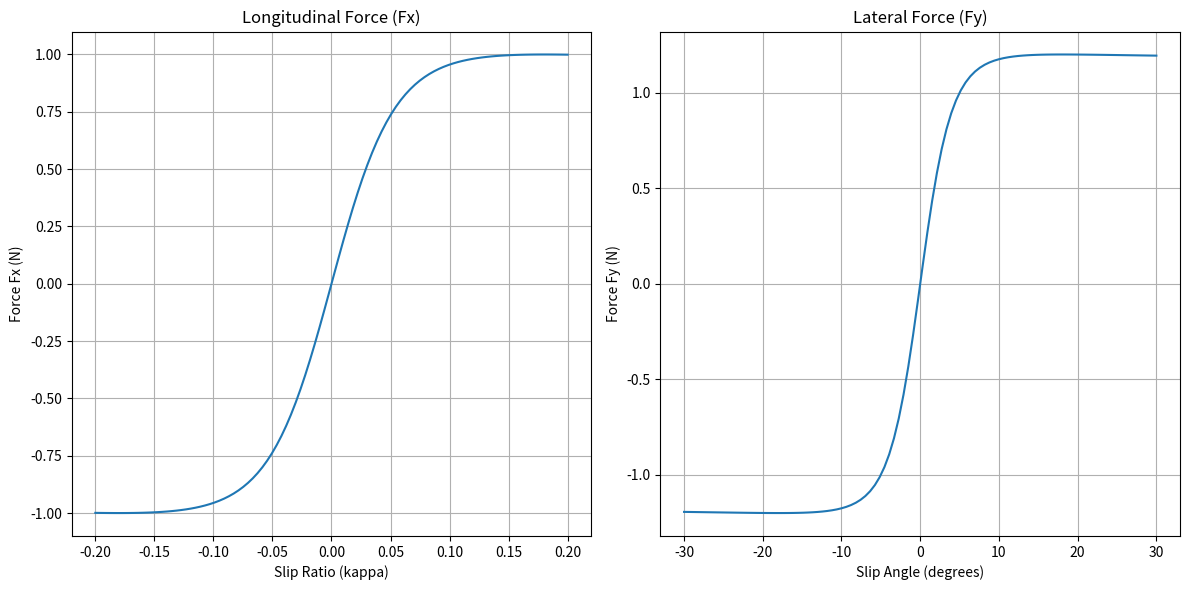

This chart was generated by the following Python code:
import numpy as np


class MFSwiftTire:
    def __init__(self, params):
        """
        Initialize the MF-Swift tire model with parameters.
        :param params: Dictionary containing Magic Formula coefficients.
        """
        self.params = params

    def magic_formula(self, slip, B, C, D, E):
        """
        Evaluate the Magic Formula equation.
        :param slip: Slip ratio or slip angle (in radians).
        :param B: Stiffness factor.
        :param C: Shape factor.
        :param D: Peak factor.
        :param E: Curvature factor.
        :return: Force (longitudinal or lateral).
        """
        return D * np.sin(
            C * np.arctan(B * slip - E * (B * slip - np.arctan(B * slip)))
        )

    def calc_longitudinal_force(self, kappa):
        """
        Calculate longitudinal force Fx using Magic Formula.
        :param kappa: Longitudinal slip ratio.
        :return: Longitudinal force Fx.
        """
        Bx = self.params["Bx"]
        Cx = self.params["Cx"]
        Dx = self.params["Dx"]
        Ex = self.params["Ex"]

        return self.magic_formula(kappa, Bx, Cx, Dx, Ex)

    def calc_lateral_force(self, alpha):
        """
        Calculate lateral force Fy using Magic Formula.
        :param alpha: Slip angle (in radians).
        :return: Lateral force Fy.
        """
        By = self.params["By"]
        Cy = self.params["Cy"]
        Dy = self.params["Dy"]
        Ey = self.params["Ey"]

        return self.magic_formula(alpha, By, Cy, Dy, Ey)

    def calc_aligning_moment(self, alpha):
        """
        Calculate aligning moment Mz using Magic Formula.
        :param alpha: Slip angle (in radians).
        :return: Aligning moment Mz.
        """
        Bz = self.params["Bz"]
        Cz = self.params["Cz"]
        Dz = self.params["Dz"]
        Ez = self.params["Ez"]

        return self.magic_formula(alpha, Bz, Cz, Dz, Ez)


# Example usage
if __name__ == "__main__":
    # Example parameter set for a tire
    tire_params = {
        "Bx": 10.0,
        "Cx": 1.9,
        "Dx": 1.0,
        "Ex": 0.97,
        "By": 8.0,
        "Cy": 1.8,
        "Dy": 1.2,
        "Ey": 1.0,
        "Bz": 5.0,
        "Cz": 2.0,
        "Dz": 0.5,
        "Ez": 1.1,
    }

    tire_model = MFSwiftTire(tire_params)

    # Longitudinal force vs. slip ratio
    kappa_values = np.linspace(-0.2, 0.2, 100)
    Fx_values = [tire_model.calc_longitudinal_force(kappa) for kappa in kappa_values]

    # Lateral force vs. slip angle
    alpha_values = np.linspace(-np.pi / 6, np.pi / 6, 100)  # +/-30 degrees
    Fy_values = [tire_model.calc_lateral_force(alpha) for alpha in alpha_values]

    # Plot results
    import matplotlib.pyplot as plt

    plt.figure(figsize=(12, 6))

    plt.subplot(1, 2, 1)
    plt.plot(kappa_values, Fx_values)
    plt.title("Longitudinal Force (Fx)")
    plt.xlabel("Slip Ratio (kappa)")
    plt.ylabel("Force Fx (N)")
    plt.grid()

    plt.subplot(1, 2, 2)
    plt.plot(np.degrees(alpha_values), Fy_values)
    plt.title("Lateral Force (Fy)")
    plt.xlabel("Slip Angle (degrees)")
    plt.ylabel("Force Fy (N)")
    plt.grid()

    plt.tight_layout()
    plt.show()
